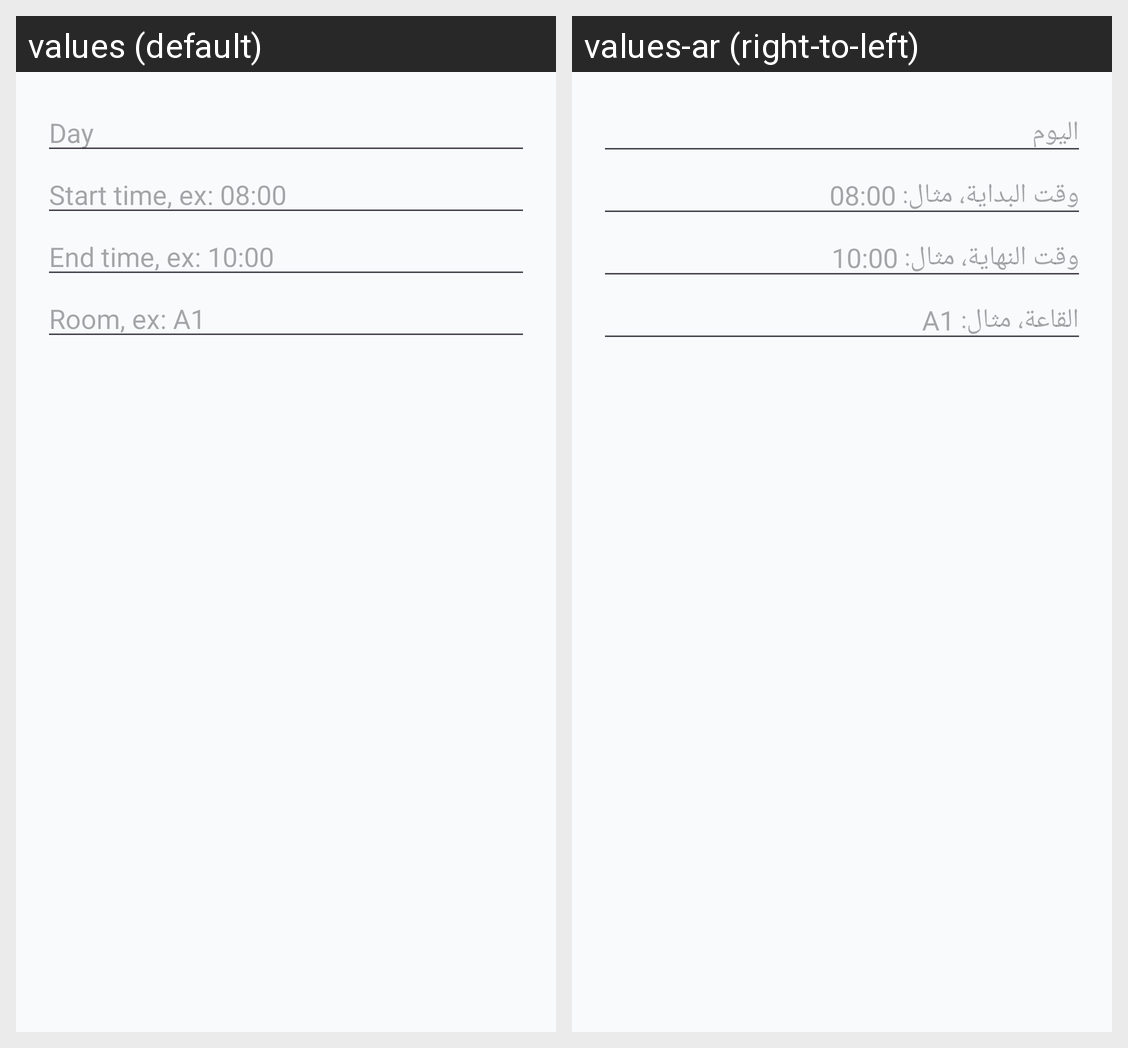

This grid shows one Android layout under two languages. Give, for every string resource on the screen, its name, the default text and each shown locale's text.
Android screen res/layout/dialog_edit_schedule.xml rendered under 2 locales, left to right: values (default), values-ar (right-to-left). Device: Nexus 5 (rendered at 1080×1920; each locale shown at half size, 540×960, under a caption strip naming it); theme Theme.Unify.
Strings drawn on this screen, with the default value and each locale's value (text and hints the layout hard-codes, and strings that could not be matched under every locale, appear in the picture but are not listed):

schedule_day_hint
  values: Day
  values-ar: اليوم

schedule_start_time_hint
  values: Start time, ex: 08:00
  values-ar: وقت البداية، مثال: 08:00

schedule_end_time_hint
  values: End time, ex: 10:00
  values-ar: وقت النهاية، مثال: 10:00

schedule_room_hint
  values: Room, ex: A1
  values-ar: القاعة، مثال: A1
